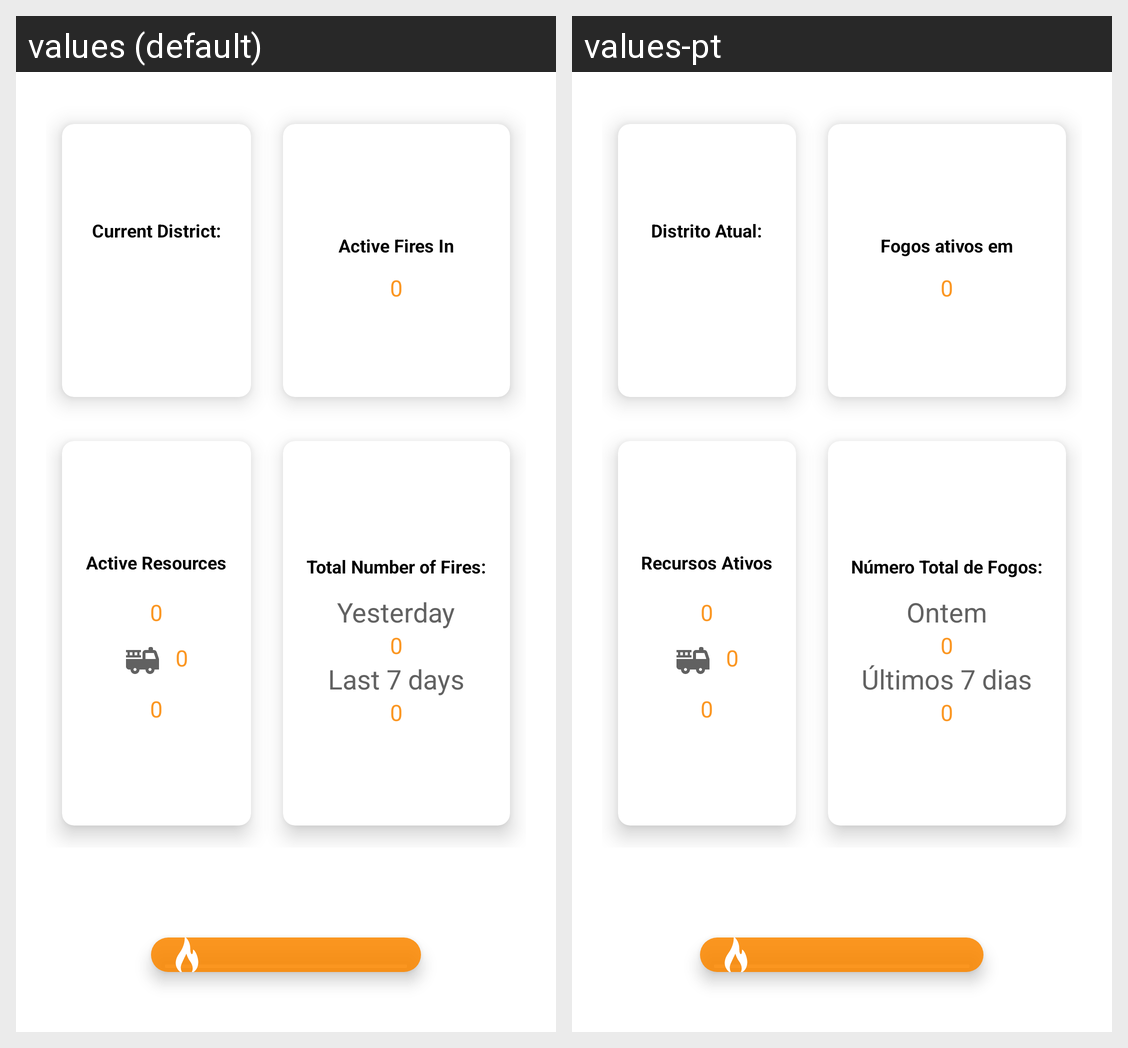

Here is an Android app screen in its default locale and in the app's own translations. Write out the translated-string differences for the strings that appear on this screen.
Android screen res/layout/fragment_dashboard.xml rendered under 2 locales, left to right: values (default), values-pt. Device: Nexus 5 (rendered at 1080×1920; each locale shown at half size, 540×960, under a caption strip naming it); theme Theme.Fogos.
Strings drawn on this screen, with the default value and each locale's value (text and hints the layout hard-codes, and strings that could not be matched under every locale, appear in the picture but are not listed):

active_fires_in
  values: Active Fires In
  values-pt: Fogos ativos em

_0
  values: 0
  values-pt: 0

active_resources
  values: Active Resources
  values-pt: Recursos Ativos

currentDistrict
  values: Current District:
  values-pt: Distrito Atual:

totalFires
  values: Total Number of Fires:
  values-pt: Número Total de Fogos:

yesterday
  values: Yesterday
  values-pt: Ontem

last_7_days
  values: Last 7 days
  values-pt: Últimos 7 dias
